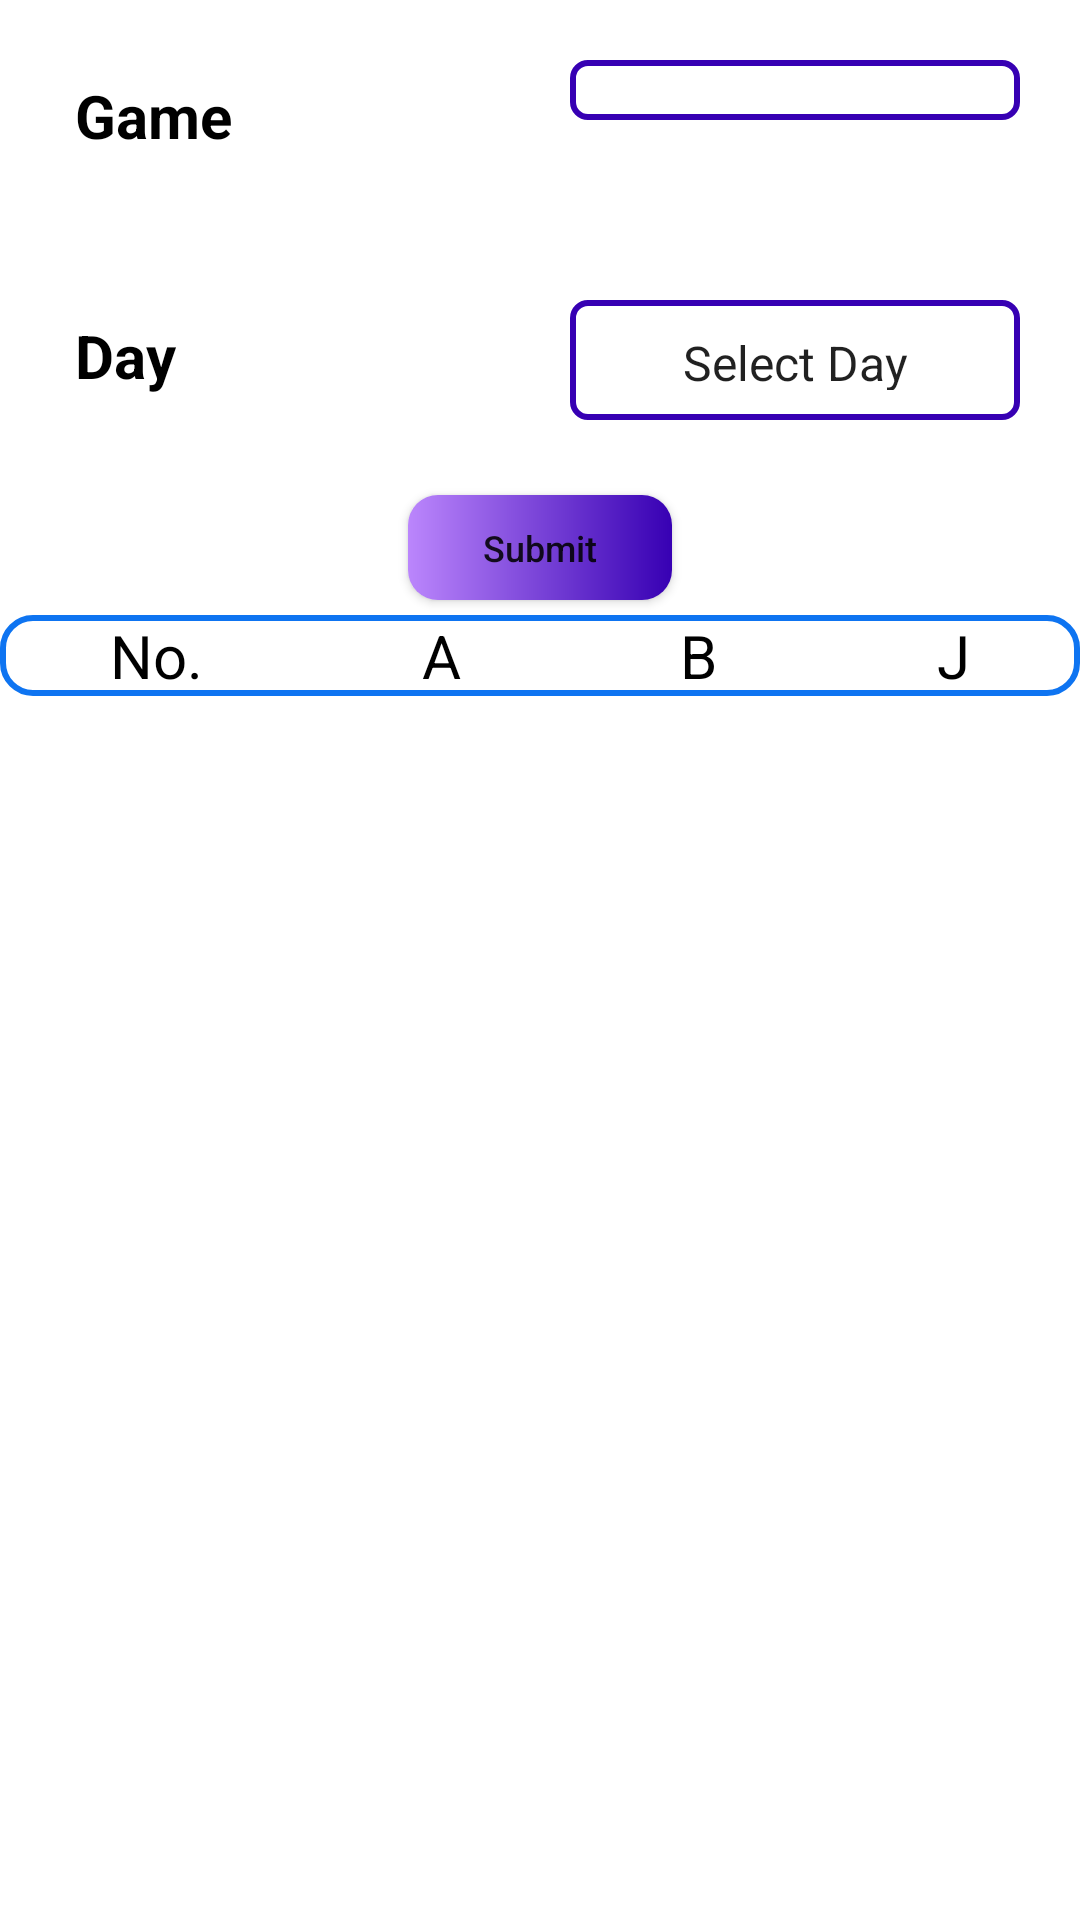

Reconstruct the res/layout file that produces this screen, plus the resources it refers to.
<!-- AndroidManifest.xml: application theme Theme.Bigbillionadmin -->
<!-- res/layout/activity_bids_history.xml -->
<?xml version="1.0" encoding="utf-8"?>
<LinearLayout
    xmlns:android="http://schemas.android.com/apk/res/android"
    xmlns:app="http://schemas.android.com/apk/res-auto"
    xmlns:tools="http://schemas.android.com/tools"
    android:layout_width="match_parent"
    android:layout_height="match_parent"
    android:orientation="vertical"
    tools:context=".BidsHistoryActivity">

    <ScrollView
        android:layout_width="match_parent"
        android:layout_height="match_parent">
        <LinearLayout
            android:layout_width="match_parent"
            android:layout_height="match_parent"
            android:orientation="vertical">

            <RelativeLayout
                android:layout_width="match_parent"
                android:layout_height="80dp">

                <TextView
                    android:layout_width="wrap_content"
                    android:layout_height="wrap_content"
                    android:layout_marginStart="25dp"
                    android:layout_marginTop="25dp"
                    android:layout_marginEnd="25dp"
                    android:layout_marginBottom="25dp"
                    android:text="Game"
                    android:textColor="@color/black"
                    android:textSize="20dp"
                    android:textStyle="bold" />

                <Spinner
                    android:id="@+id/spinGame"
                    android:layout_width="150dp"
                    android:layout_height="wrap_content"
                    android:layout_alignParentRight="true"
                    android:layout_marginStart="20dp"
                    android:layout_marginTop="20dp"
                    android:layout_marginEnd="20dp"
                    android:layout_marginBottom="20dp"
                    android:background="@drawable/whitebackgroundcruve"
                    android:padding="10dp"
                    android:paddingStart="20dp"
                    android:paddingTop="10dp"
                    android:paddingEnd="20dp"
                    android:paddingBottom="10dp"
                    android:textAlignment="center" />

            </RelativeLayout>

            <RelativeLayout
                android:layout_width="match_parent"
                android:layout_height="80dp">

                <TextView
                    android:layout_width="wrap_content"
                    android:layout_height="wrap_content"
                    android:layout_marginStart="25dp"
                    android:layout_marginTop="25dp"
                    android:layout_marginEnd="25dp"
                    android:layout_marginBottom="25dp"
                    android:text="Day"
                    android:textColor="@color/black"
                    android:textSize="20dp"
                    android:textStyle="bold" />

                <Spinner
                    android:id="@+id/spinDay"
                    android:layout_width="150dp"
                    android:layout_height="wrap_content"
                    android:layout_alignParentRight="true"
                    android:layout_marginStart="20dp"
                    android:layout_marginTop="20dp"
                    android:layout_marginEnd="20dp"
                    android:layout_marginBottom="20dp"
                    android:background="@drawable/whitebackgroundcruve"
                    android:entries="@array/selectday"
                    android:paddingStart="20dp"
                    android:paddingTop="10dp"
                    android:paddingEnd="20dp"
                    android:paddingBottom="10dp"
                    android:textAlignment="center" />

            </RelativeLayout>
            <Button
                android:id="@+id/btnSubmit"
                android:layout_width="wrap_content"
                android:layout_height="35dp"
                android:layout_gravity="center"
                android:layout_marginStart="5dp"
                android:layout_marginTop="5dp"
                android:layout_marginEnd="5dp"
                android:layout_marginBottom="5dp"
                android:background="@drawable/btndesign"
                android:text="Submit"
                android:textAllCaps="false"
                android:textSize="12dp"
                app:backgroundTint="@null" />


            <LinearLayout
                android:layout_width="match_parent"
                android:layout_height="wrap_content"
                android:weightSum="4"
                android:id="@+id/bidsl1"
                android:background="@drawable/bluelinebackground"
                android:orientation="horizontal">
                <TextView
                    android:layout_width="wrap_content"
                    android:layout_height="wrap_content"
                    android:text="No."
                    android:textSize="20dp"
                    android:gravity="center"
                    android:textColor="@color/black"
                    android:layout_weight="1"/>
                <TextView
                    android:layout_width="wrap_content"
                    android:layout_height="wrap_content"
                    android:text="A"
                    android:textSize="20dp"
                    android:gravity="center"
                    android:textColor="@color/black"
                    android:layout_weight="1"/>
                <TextView
                    android:layout_width="wrap_content"
                    android:layout_height="wrap_content"
                    android:text="B"
                    android:textSize="20dp"
                    android:gravity="center"
                    android:textColor="@color/black"
                    android:layout_weight="1"/>
                <TextView
                    android:layout_width="wrap_content"
                    android:layout_height="wrap_content"
                    android:text="J"
                    android:textSize="20dp"
                    android:gravity="center"
                    android:textColor="@color/black"
                    android:layout_weight="1"/>

            </LinearLayout>
            <androidx.recyclerview.widget.RecyclerView
                android:id="@+id/recyclerView"
                android:layout_width="match_parent"
                android:layout_height="wrap_content" />

            <Button
                android:id="@+id/btnDelete"
                android:visibility="gone"
                android:layout_width="wrap_content"
                android:layout_height="35dp"
                android:layout_gravity="center"
                android:layout_marginStart="5dp"
                android:layout_marginTop="5dp"
                android:layout_marginEnd="5dp"
                android:layout_marginBottom="5dp"
                android:background="@drawable/btndesign"
                android:text="Delete"
                android:textAllCaps="false"
                android:textSize="12dp"
                app:backgroundTint="@null" />


        </LinearLayout>

    </ScrollView>

</LinearLayout>
<!-- resources referenced by this layout -->
<resources>
  <string-array name="selectday">
          <item>Select Day</item>
          <item>Yesterday</item>
          <item>Today</item>
          <item>Tomorrow</item>
      </string-array>
  <color name="black">#FF000000</color>
  <!-- drawable bluelinebackground (drawable) -->
  <?xml version="1.0" encoding="utf-8"?>
  <shape xmlns:android="http://schemas.android.com/apk/res/android">
  
      <corners
          android:radius="10dp"/>
      <stroke
          android:width="2dp"
          android:color="#0E74F1"/>
      <solid
          android:color="@color/white"/>
  
  </shape>
  <!-- drawable btndesign (drawable) -->
  <?xml version="1.0" encoding="utf-8"?>
  <shape xmlns:android="http://schemas.android.com/apk/res/android">
  
      <corners
          android:radius="10dp"/>
  
      <gradient
          android:startColor="@color/purple_200"
          android:endColor="@color/purple_700"
          />
  </shape>
  <!-- drawable whitebackgroundcruve (drawable) -->
  <?xml version="1.0" encoding="utf-8"?>
  <shape xmlns:android="http://schemas.android.com/apk/res/android">
  
      <corners
          android:radius="5dp"/>
  
      <solid
          android:color="@color/white"/>
      <stroke
          android:color="@color/purple_700"
          android:width="2dp"/>
  </shape>
  <style name="Theme.Bigbillionadmin" parent="Theme.MaterialComponents.DayNight.NoActionBar">
          
          <item name="colorPrimary">@color/purple_500</item>
          <item name="colorPrimaryVariant">@color/purple_700</item>
          <item name="colorOnPrimary">@color/white</item>
          
          <item name="colorSecondary">@color/teal_200</item>
          <item name="colorSecondaryVariant">@color/teal_700</item>
          <item name="colorOnSecondary">@color/black</item>
          
          <item name="android:statusBarColor" tools:targetApi="l">?attr/colorPrimaryVariant</item>
          
      </style>
  <color name="white">#FFFFFFFF</color>
  <color name="purple_200">#FFBB86FC</color>
  <color name="purple_700">#FF3700B3</color>
  <color name="purple_500">#FF6200EE</color>
  <color name="teal_200">#FF03DAC5</color>
  <color name="teal_700">#FF018786</color>
</resources>
